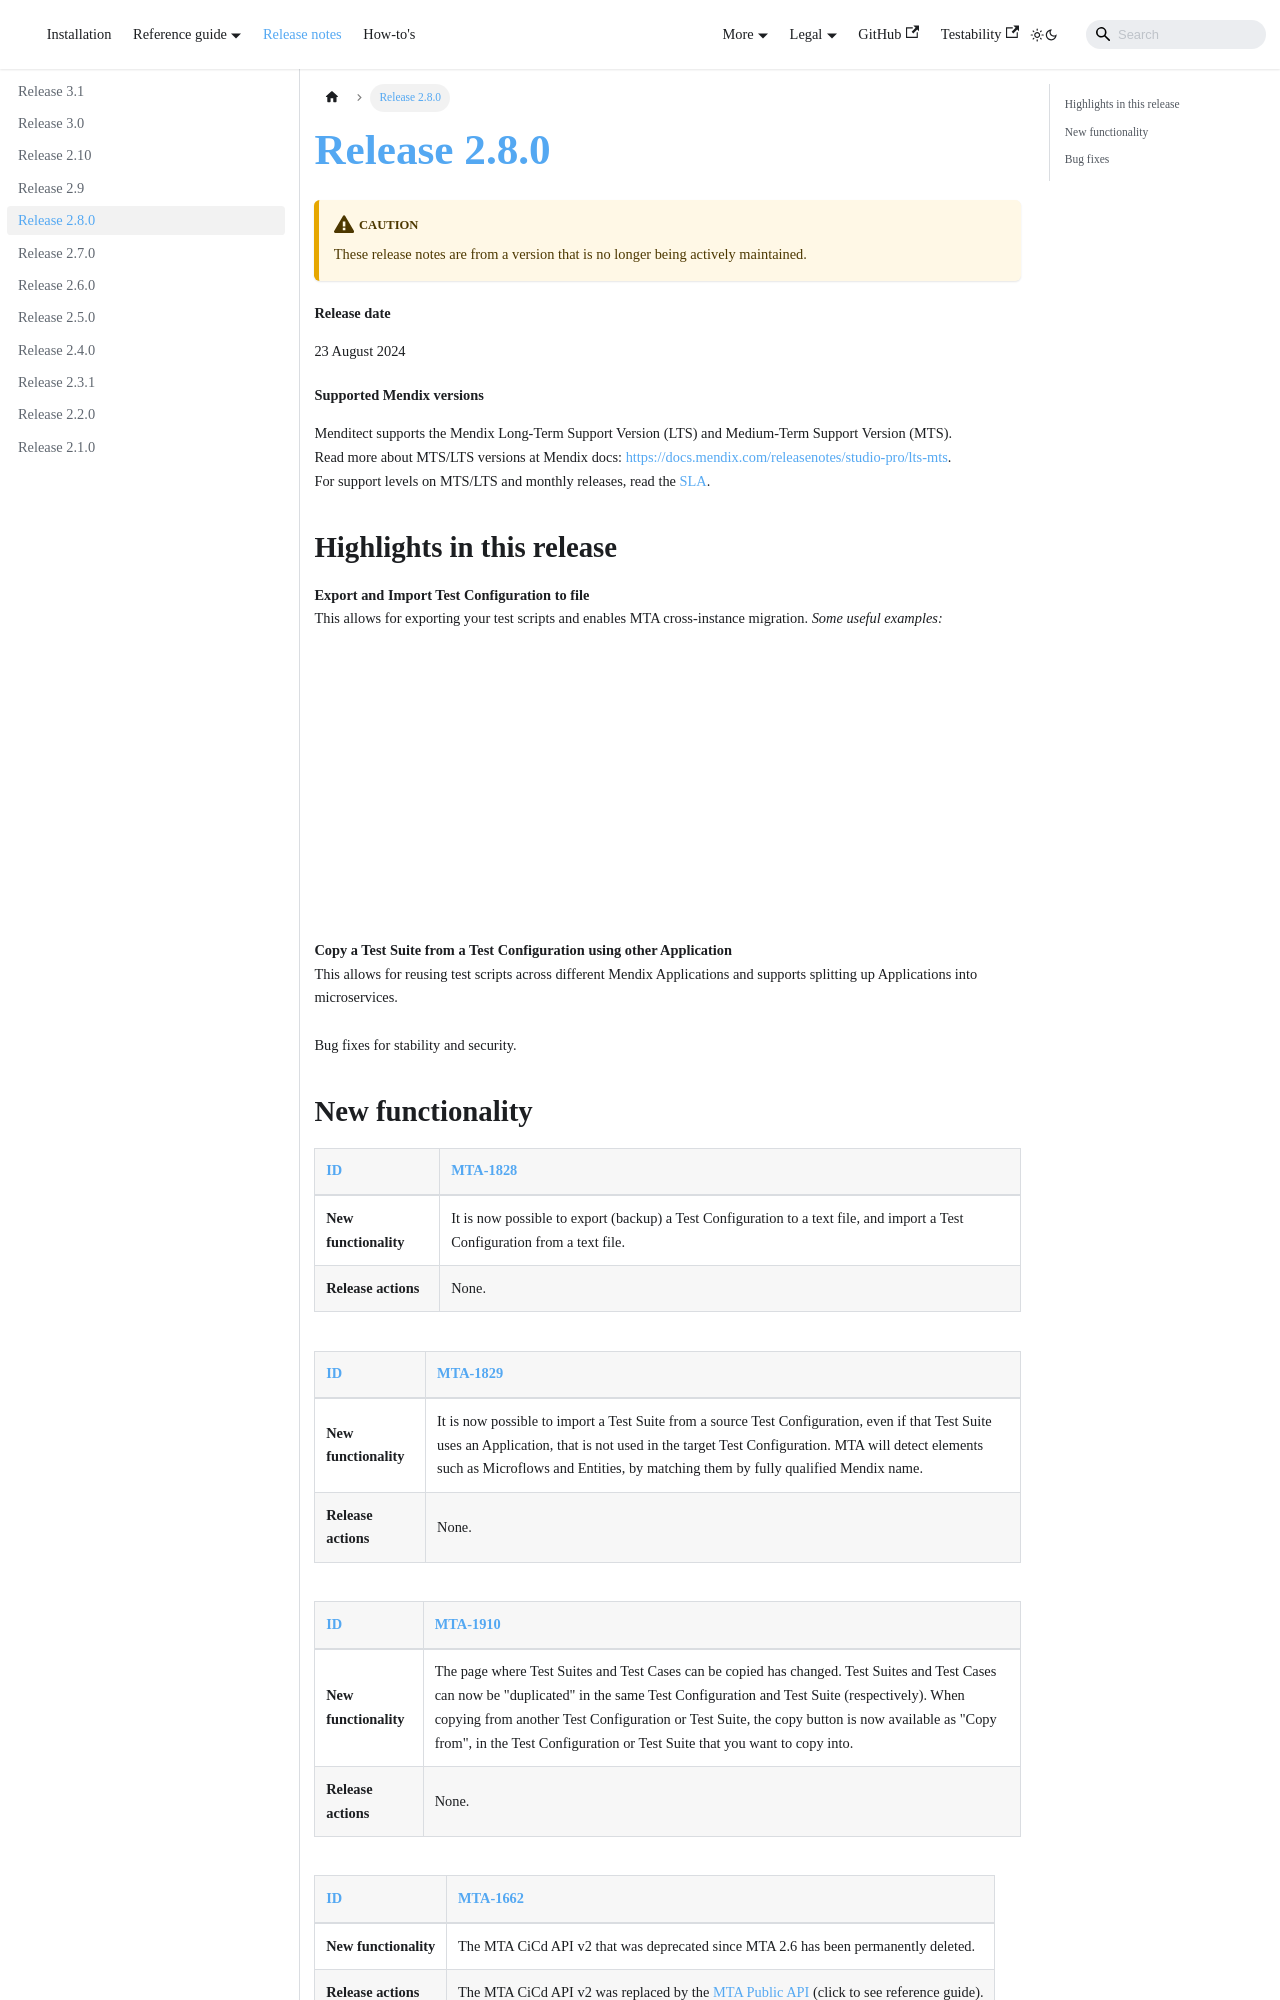

repository: Menditect/documentation · page: release-notes/release-2.8.0.html · generator: docusaurus

# Release 2.8.0

:::caution
These release notes are from a version that is no longer being actively maintained. 
:::

#### Release date

23 August 2024

#### Supported Mendix versions

Menditect supports the Mendix Long-Term Support Version (LTS) and Medium-Term Support Version (MTS). <br/>
Read more about MTS/LTS versions at Mendix docs: https://docs.mendix.com/releasenotes/studio-pro/lts-mts. <br/>
For support levels on MTS/LTS and monthly releases, read the [SLA](../legal/sla). 


## Highlights in this release

<i class="fas fa-fire"></i>  <b>Export and Import Test Configuration to file</b> <br/>This allows for exporting your test scripts and enables MTA cross-instance migration. <i>Some useful examples:</i>
<iframe src="https://player.vimeo.com/video/1002007845" height="300" width="450" frameborder="0" allow="autoplay; fullscreen" allowfullscreen></iframe>
<br/>
<i class="fas fa-fire"></i>  <b>Copy a Test Suite from a Test Configuration using other Application</b> <br/>This allows for reusing test scripts across different Mendix Applications and supports splitting up Applications into microservices.
<br/><br/>
<i class="fas fa-fire"></i>  Bug fixes for stability and security.
